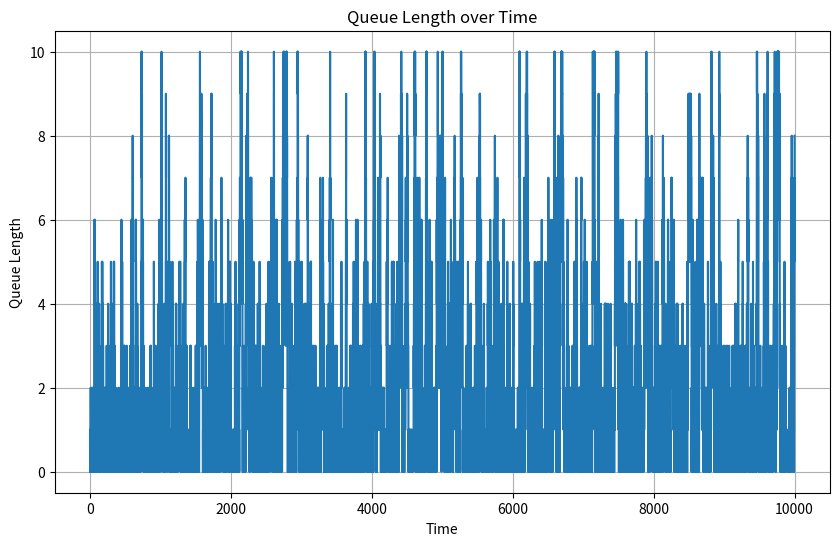
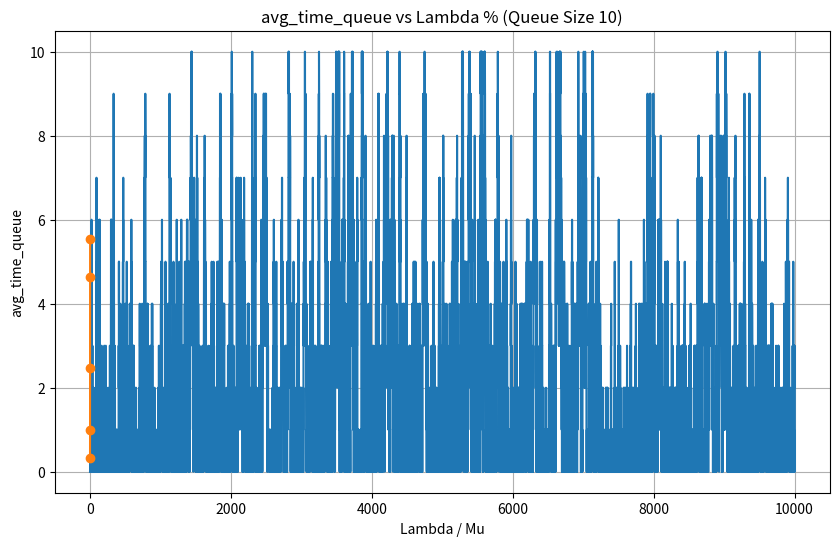
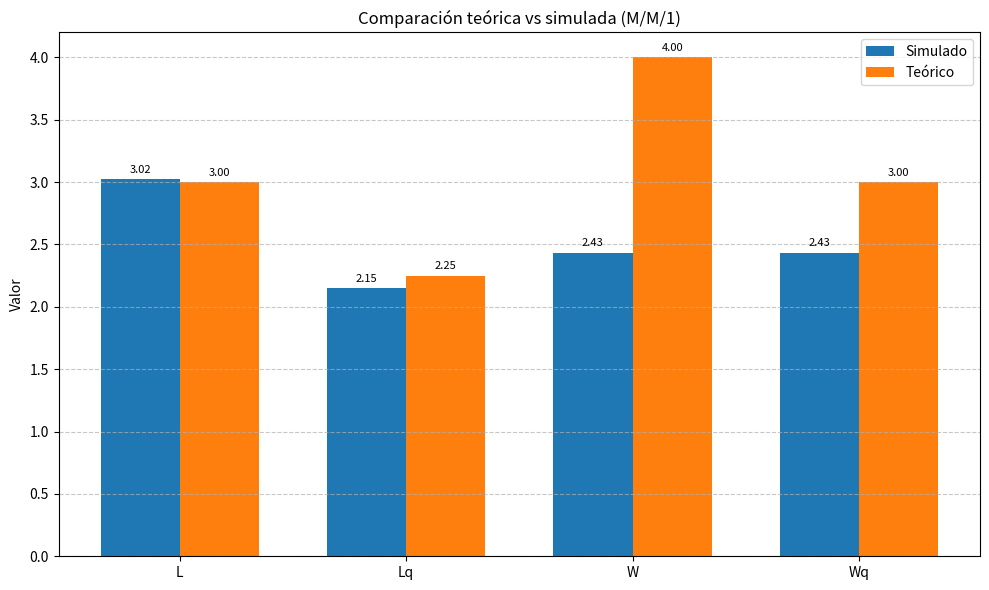

These charts were generated, in order, by the following Python code:
import numpy as np
import matplotlib.pyplot as plt
from collections import deque
import pandas as pd

class MM1Simulator:
    def __init__(self, lambda_rate, mu_rate, max_time, queue_size=float('inf'), target_n=3):
        self.lambda_rate = lambda_rate
        self.mu_rate = mu_rate
        self.max_time = max_time
        self.queue_size = queue_size
        self.target_n = target_n

        self.queue = deque()
        self.current_time = 0
        self.next_arrival = np.random.exponential(1/lambda_rate)
        self.next_departure = float('inf')

        self.total_customers = 0
        self.customers_in_system = 0
        self.customers_in_queue = 0
        self.total_wait_time = 0
        self.total_system_time = 0
        self.server_busy_time = 0
        self.denied_service = 0
        self.time_in_n_queue = 0

        self.time_history = [0]
        self.queue_length_history = [0]
        self.system_length_history = [0]

    def run(self):
        while self.current_time < self.max_time:
            if self.next_arrival < self.next_departure:
                self.process_arrival()
            else:
                self.process_departure()

        self.process_end_of_simulation()

    def process_arrival(self):
        self.update_time_in_n_queue()
        self.current_time = self.next_arrival
        self.total_customers += 1

        if len(self.queue) < self.queue_size:
            self.customers_in_system += 1
            if self.customers_in_system == 1:
                self.next_departure = self.current_time + np.random.exponential(1/self.mu_rate)
            else:
                self.customers_in_queue += 1
                self.queue.append(self.current_time)
        else:
            self.denied_service += 1

        self.next_arrival = self.current_time + np.random.exponential(1/self.lambda_rate)
        self.update_history()

    def process_departure(self):
        self.update_time_in_n_queue()
        self.current_time = self.next_departure
        self.customers_in_system -= 1
        self.server_busy_time += self.next_departure - max(self.time_history[-1], self.next_arrival)

        if self.queue:
            arrival_time = self.queue.popleft()
            self.total_wait_time += self.current_time - arrival_time
            self.total_system_time += self.current_time - arrival_time
            self.customers_in_queue -= 1
            self.next_departure = self.current_time + np.random.exponential(1/self.mu_rate)
        else:
            self.next_departure = float('inf')

        self.update_history()

    def process_end_of_simulation(self):
        while self.queue:
            arrival_time = self.queue.popleft()
            self.total_wait_time += self.max_time - arrival_time
            self.total_system_time += self.max_time - arrival_time

    def update_time_in_n_queue(self):
        if self.queue_length_history[-1] == self.target_n:
            delta_time = self.current_time - self.time_history[-1]
            self.time_in_n_queue += delta_time

    def update_history(self):
        self.time_history.append(self.current_time)
        self.queue_length_history.append(self.customers_in_queue)
        self.system_length_history.append(self.customers_in_system)

    def get_performance_measures(self):
        avg_customers_system = np.mean(self.system_length_history)
        avg_customers_queue = np.mean(self.queue_length_history)
        avg_time_system = self.total_system_time / self.total_customers if self.total_customers > 0 else 0
        avg_time_queue = self.total_wait_time / self.total_customers if self.total_customers > 0 else 0
        server_utilization = self.server_busy_time / self.max_time
        denied_service_prob = self.denied_service / self.total_customers if self.total_customers > 0 else 0
        prob_n_in_queue = self.time_in_n_queue / self.max_time

        return {
            "avg_customers_system": avg_customers_system,
            "avg_customers_queue": avg_customers_queue,
            "avg_time_system": avg_time_system,
            "avg_time_queue": avg_time_queue,
            "server_utilization": server_utilization,
            "denied_service_prob": denied_service_prob,
            "prob_n_in_queue": prob_n_in_queue
        }

    def get_theoretical_measures(self):
        rho = self.lambda_rate / self.mu_rate
        if rho >= 1:
            return {
                "L": float('inf'),
                "Lq": float('inf'),
                "W": float('inf'),
                "Wq": float('inf'),
                "rho": rho,
                "Pn": 0,
                "P_denial": 1 if self.queue_size != float('inf') else 0
            }

        L = rho / (1 - rho)
        Lq = (rho**2) / (1 - rho)
        W = 1 / (self.mu_rate - self.lambda_rate)
        Wq = rho / (self.mu_rate - self.lambda_rate)
        Pn = (1 - rho) * (rho ** self.target_n)
        if self.queue_size == float('inf'):
            P_denial = 0
        else:
            P_denial = ((1 - rho) * rho**self.queue_size) / (1 - rho**(self.queue_size + 1))

        return {
            "L": L,
            "Lq": Lq,
            "W": W,
            "Wq": Wq,
            "rho": rho,
            "Pn": Pn,
            "P_denial": P_denial
        }
    def plot_queue_length(self):
        plt.figure(figsize=(10, 6))
        plt.step(self.time_history, self.queue_length_history, where='post')
        plt.xlabel('Time')
        plt.ylabel('Queue Length')
        plt.title('Queue Length over Time')
        plt.grid(True)
        plt.show()

def run_mm1_experiments(mu_rate, max_time, num_runs, queue_sizes, lambda_percentages):
    results = {}
    
    for queue_size in queue_sizes:
        for lambda_percentage in lambda_percentages:
            lambda_rate = mu_rate * lambda_percentage
            
            avg_measures = {
                "avg_customers_system": 0,
                "avg_customers_queue": 0,
                "avg_time_system": 0,
                "avg_time_queue": 0,
                "server_utilization": 0,
                "denied_service_prob": 0
            }
            
            for _ in range(num_runs):
                simulator = MM1Simulator(lambda_rate, mu_rate, max_time, queue_size)
                simulator.run()
                measures = simulator.get_performance_measures()
                
                for key in avg_measures:
                    avg_measures[key] += measures[key]
            
            for key in avg_measures:
                avg_measures[key] /= num_runs
            
            results[(queue_size, lambda_percentage)] = avg_measures
    
    return results

def save_results_to_csv(results, filename="mm1_results.csv"):
    rows = []
    for (queue_size, lambda_percentage), measures in results.items():
        row = {
            "queue_size": queue_size,
            "lambda_percentage": lambda_percentage,
            **measures
        }
        rows.append(row)
    df = pd.DataFrame(rows)
    df.to_csv(filename, index=False)

def plot_metric_vs_lambda(results, metric_name, queue_size):
    x = []
    y = []
    for (q_size, lam_pct), measures in results.items():
        if q_size == queue_size:
            x.append(lam_pct)
            y.append(measures[metric_name])
    plt.plot(x, y, marker='o')
    plt.title(f"{metric_name} vs Lambda % (Queue Size {queue_size})")
    plt.xlabel("Lambda / Mu")
    plt.ylabel(metric_name)
    plt.grid(True)
    plt.show()

def plot_comparative_theoretical_vs_simulated(sim_measures, theory_measures):
    labels = ['L', 'Lq', 'W', 'Wq']
    sim_values = [
        sim_measures['avg_customers_system'],
        sim_measures['avg_customers_queue'],
        sim_measures['avg_time_system'],
        sim_measures['avg_time_queue'],
    ]
    theo_values = [
        theory_measures['L'],
        theory_measures['Lq'],
        theory_measures['W'],
        theory_measures['Wq'],
    ]

    x = np.arange(len(labels))
    width = 0.35

    fig, ax = plt.subplots(figsize=(10, 6))
    bars1 = ax.bar(x - width/2, sim_values, width, label='Simulado', color='#1f77b4')
    bars2 = ax.bar(x + width/2, theo_values, width, label='Teórico', color='#ff7f0e')

    for bars in [bars1, bars2]:
        for bar in bars:
            height = bar.get_height()
            ax.annotate(f'{height:.2f}',
                        xy=(bar.get_x() + bar.get_width() / 2, height),
                        xytext=(0, 3),
                        textcoords="offset points",
                        ha='center', va='bottom',
                        fontsize=8)

    ax.set_title('Comparación teórica vs simulada (M/M/1)')
    ax.set_ylabel('Valor')
    ax.set_xticks(x)
    ax.set_xticklabels(labels)
    ax.legend()
    ax.grid(axis='y', linestyle='--', alpha=0.7)
    plt.tight_layout()
    plt.show()

#Ejecución de todos los datos que pide
"""# Parámetros de simulación
mu_rate = 1.0  # Tasa de servicio base
max_time = 10000  # Tiempo total de simulación
num_runs = 10  # Número de corridas por experimento
queue_sizes = [float('inf'), 0, 2, 5, 10, 50]  # Tamaños de cola a evaluar
lambda_percentages = [0.25, 0.50, 0.75, 1.00, 1.25]  # Porcentajes de tasa de llegada respecto a la tasa de servicio

# Justificación:
# - mu_rate = 1.0: Elegimos una tasa de servicio unitaria para facilitar la interpretación de los resultados.
# - max_time = 10000: Un tiempo de simulación largo para asegurar que el sistema alcance un estado estable.
# - num_runs = 10: Cumple con el requisito mínimo de corridas.
# - queue_sizes: Incluye el caso de cola infinita y los tamaños específicos solicitados en el enunciado.
# - lambda_percentages: Corresponden a los porcentajes solicitados en el enunciado (25%, 50%, 75%, 100%, 125% de la tasa de servicio).

# Ejecutar experimentos
results = run_mm1_experiments(mu_rate, max_time, num_runs, queue_sizes, lambda_percentages)
save_results_to_csv(results, "mm1_results.csv")
# Imprimir resultados
for (queue_size, lambda_percentage), measures in results.items():
    print(f"Queue Size: {queue_size}, Lambda: {lambda_percentage * 100}% of Mu")
    for key, value in measures.items():
        print(f"  {key}: {value:.4f}")
    print()"""

# Ejemplo de grafico y comparación de resultados para una simulación especifica
sim = MM1Simulator(lambda_rate=0.75, mu_rate=1.0, max_time=10000, queue_size=10, target_n=3)
sim.run()
sim.plot_queue_length()
sim_measures = sim.get_performance_measures()
theory_measures = sim.get_theoretical_measures()


if __name__ == "__main__":
    # Parámetros generales
    mu_rate = 1.0
    max_time = 10000
    num_runs = 10
    queue_sizes = [float('inf'), 0, 2, 5, 10, 50]
    lambda_percentages = [0.25, 0.50, 0.75, 1.00, 1.25]

    # Simulación completa
    results = run_mm1_experiments(mu_rate, max_time, num_runs, queue_sizes, lambda_percentages)
    save_results_to_csv(results)

    # Simulación individual
    sim = MM1Simulator(lambda_rate=0.75, mu_rate=1.0, max_time=10000, queue_size=10, target_n=3)
    sim.run()
    sim.plot_queue_length()

    # Comparación Sim vs Teoría
    sim_measures = sim.get_performance_measures()
    theory_measures = sim.get_theoretical_measures()
    print("\nMedidas Simuladas:")
    for key, val in sim_measures.items():
        print(f"  {key}: {val:.4f}")
    print("\nMedidas Teóricas:")
    for key, val in theory_measures.items():
        print(f"  {key}: {val:.4f}")

    # Gráfico ejemplo
    plot_metric_vs_lambda(results, "avg_time_queue", queue_size=10)
    plot_comparative_theoretical_vs_simulated(sim_measures, theory_measures)
